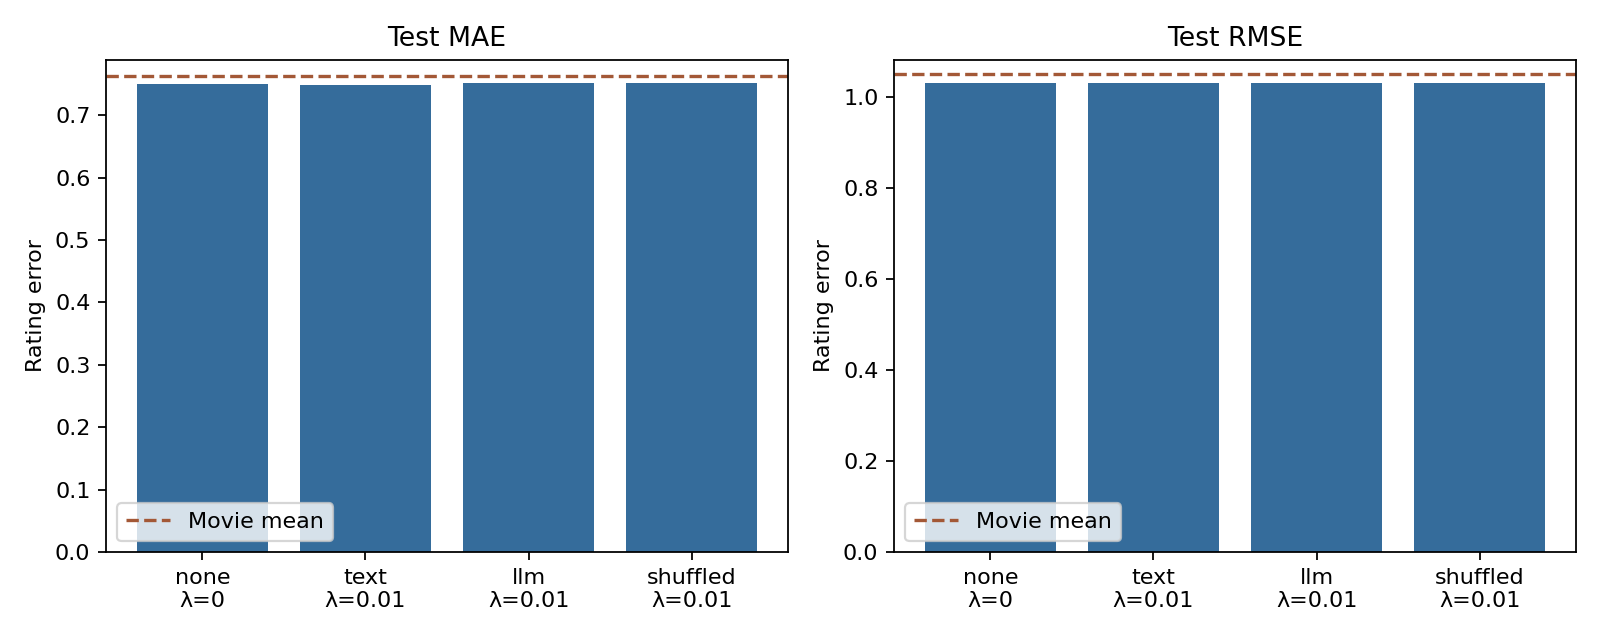

The file beside this chart, header and first rows:
run, teacher, overlap_fraction, real_users, real_ratings, pseudo_weight, mae, rmse, movie_mean_mae, movie_mean_rmse, requested_pairs, matched_pairs, changed_label_fraction
/Users/parjanyapandey/Programming/Master…, none, 0.1, 8903, 148359, 0.0, 0.7505, 1.031, 0.762, 1.051, 0, 0, 
/Users/parjanyapandey/Programming/Master…, text, 0.1, 8903, 148359, 0.01, 0.7477, 1.03, 0.762, 1.051, 1000, 927, 0.2352
/Users/parjanyapandey/Programming/Master…, llm, 0.1, 8903, 148359, 0.01, 0.7511, 1.031, 0.762, 1.051, 1000, 927, 0.2352
/Users/parjanyapandey/Programming/Master…, shuffled, 0.1, 8903, 148359, 0.01, 0.751, 1.031, 0.762, 1.051, 1000, 927, 0.2352
